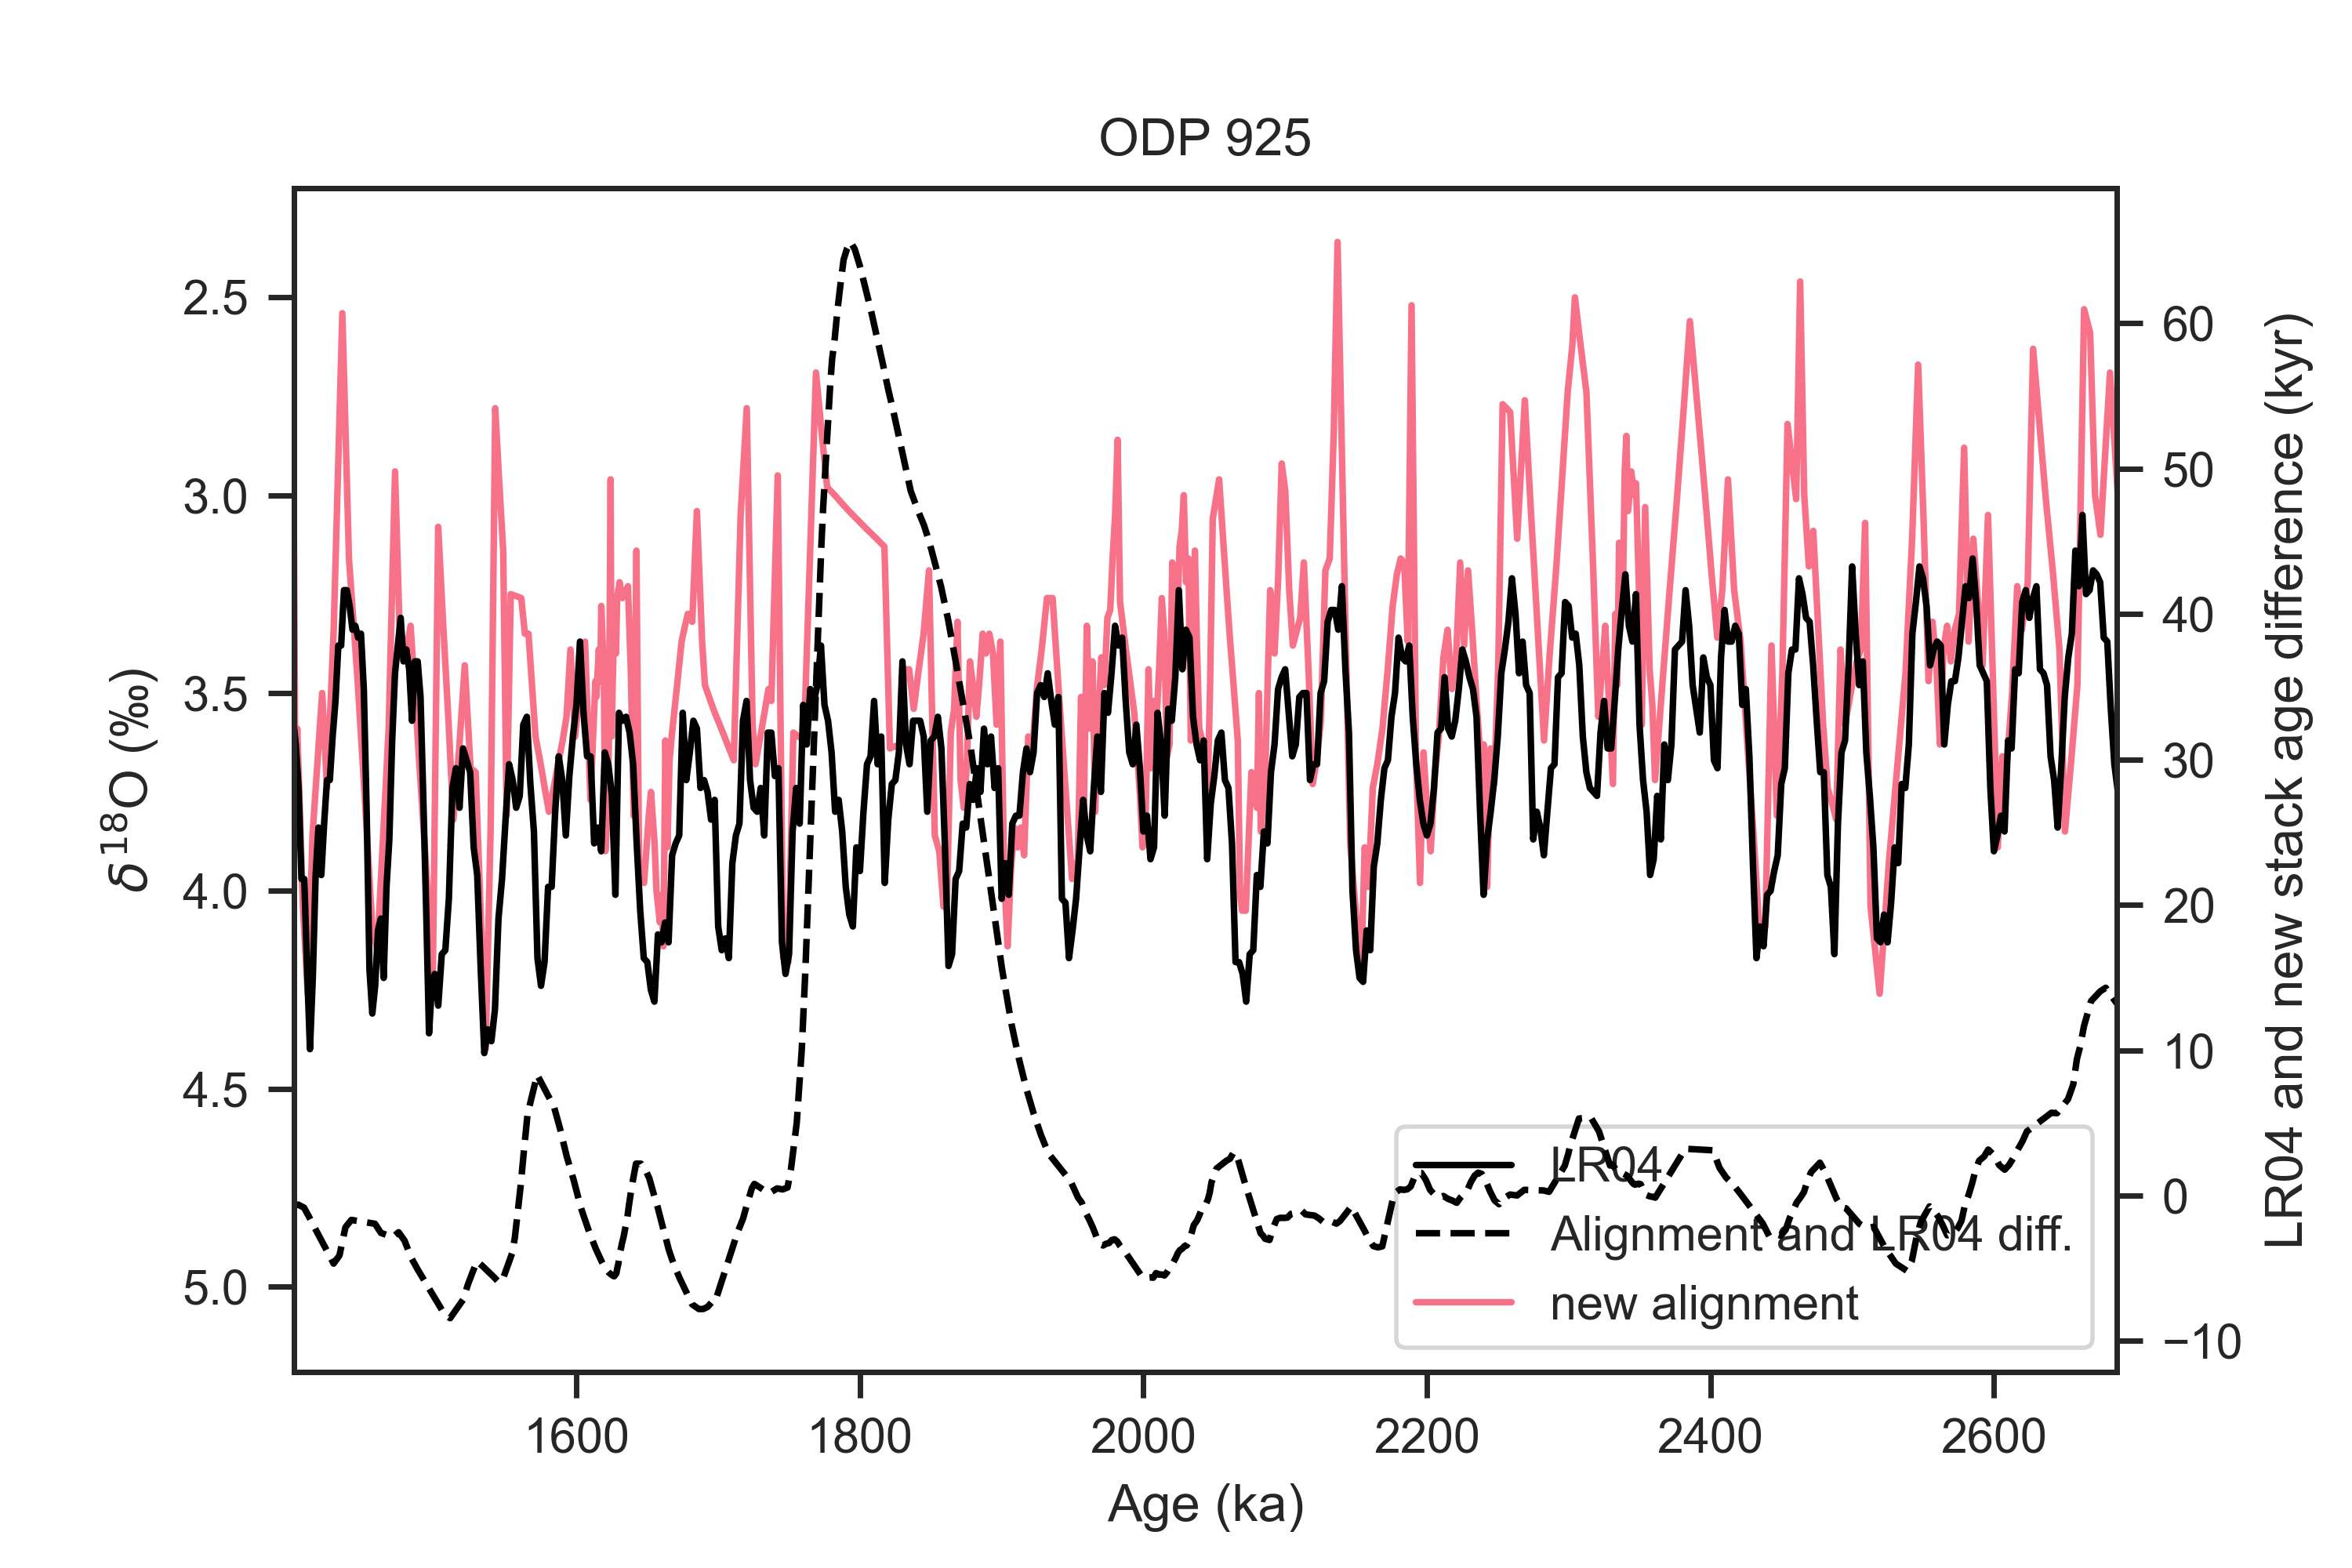

Source code (Python):
#!/usr/bin/env python3
# -*- coding: utf-8 -*-
"""
Created on Fri Aug 12 15:34:58 2022

@author: zhou
"""


import pandas as pd
import sys
sys.path.append("../../../../LR04/python")
import LR04_fetching_func
import matplotlib.pyplot as plt
import seaborn as sns

from scipy import interpolate

def age_model_interp(dated_depths, dated_ages, all_depths):
    f = interpolate.interp1d(dated_depths, dated_ages, fill_value='extrapolate')
    all_ages = f(all_depths)
    return all_ages

sns.set(font='Arial',palette='husl',style='ticks',context='paper')

ODP925_aligned_file_path = '../ages/ODP925.txt'
ODP925_aligned = pd.read_table(ODP925_aligned_file_path, delimiter=' ',)
ODP925_aligned.set_index('depth(m)',inplace=True)

ODP925_original_file_path = '../../../../../Work/Lorraine/Stacking/Stack/LR04/925_LR04age_3.txt'
ODP925_original = pd.read_table(ODP925_original_file_path, delimiter='\t',
                                names=['Depth (mcd)', 'Age (ka)', 'd18O'])

LR04 = LR04_fetching_func.fetch_d18O()

#%% calculate diff
ODP925_age_diff = ODP925_aligned['median(kyr)'] - ODP925_original.set_index('Depth (mcd)')['Age (ka)']
ODP925_age_diff.dropna(inplace=True)

#%% interp from depth to age
ODP925_age_diff_LR04_age = age_model_interp(ODP925_original['Depth (mcd)'],
                 ODP925_original['Age (ka)'],
                 ODP925_age_diff.index)
#%% interp original d18O to newly aligned depth
ODP925_aligned_d18O = age_model_interp(ODP925_original['Depth (mcd)'], ODP925_original['d18O'], ODP925_aligned.index)

#%% plot
fig, axes = plt.subplots(1,1, sharex=False)

ln3 = axes.plot(ODP925_aligned['median(kyr)'], ODP925_aligned_d18O,label='new alignment')
ln1 = axes.plot(LR04.index/1000, LR04, color='k', label='LR04')
axes.set_xlim((ODP925_age_diff_LR04_age.min(),ODP925_age_diff_LR04_age.max()))
axes.invert_yaxis()

ax_twin = axes.twinx()
ln2 = ax_twin.plot(ODP925_age_diff_LR04_age,ODP925_age_diff,'--',color='k',
                   label='Alignment and LR04 diff.')

# legend
lns = ln1+ln2+ln3
labs = [l.get_label() for l in lns]
axes.legend(lns, labs, loc=4)

axes.set_ylabel(u'${\delta}^{18}$O (‰)')
ax_twin.set_ylabel('LR04 and new stack age difference (kyr)')
axes.set_xlabel('Age (ka)')
axes.set_title('ODP 925')


fig.set_size_inches(6,4)

plt.savefig('ODP925_LR04_new_stack_age_diff_on_age.png', dpi=500)
